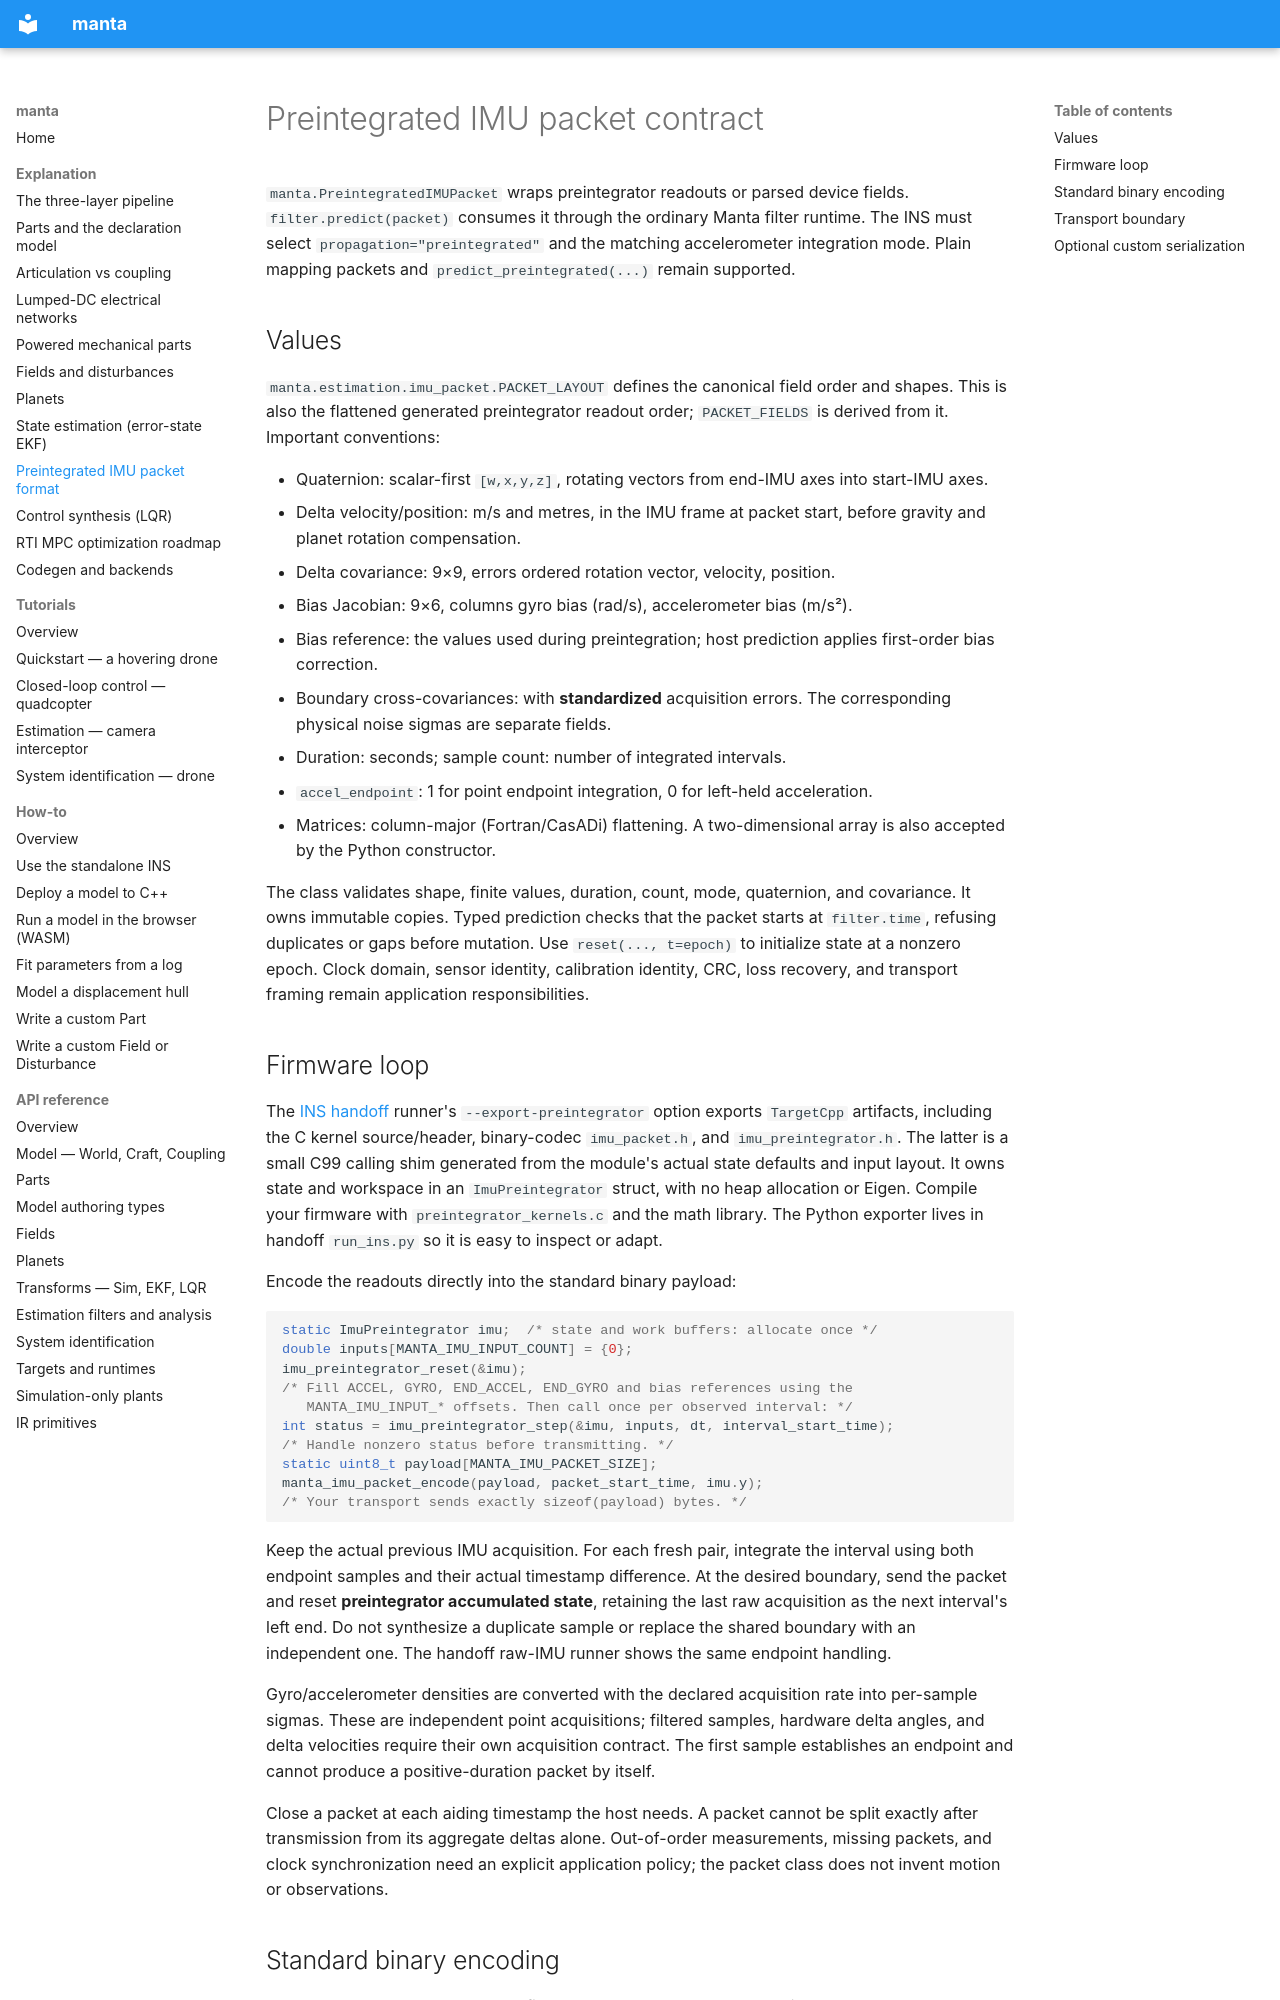

repository: rohan2017/manta · page: explanation/imu-packet-format/index.html · generator: mkdocs

# Preintegrated IMU packet contract

`manta.PreintegratedIMUPacket` wraps preintegrator readouts or parsed device
fields. `filter.predict(packet)` consumes it through the ordinary Manta filter
runtime. The INS must select `propagation="preintegrated"` and the matching
accelerometer integration mode. Plain mapping packets and
`predict_preintegrated(...)` remain supported.

## Values

`manta.estimation.imu_packet.PACKET_LAYOUT` defines the canonical field order
and shapes. This is also the flattened generated preintegrator readout order;
`PACKET_FIELDS` is derived from it. Important conventions:

- Quaternion: scalar-first `[w,x,y,z]`, rotating vectors from end-IMU axes into start-IMU axes.
- Delta velocity/position: m/s and metres, in the IMU frame at packet start, before gravity and planet rotation compensation.
- Delta covariance: 9×9, errors ordered rotation vector, velocity, position.
- Bias Jacobian: 9×6, columns gyro bias (rad/s), accelerometer bias (m/s²).
- Bias reference: the values used during preintegration; host prediction applies first-order bias correction.
- Boundary cross-covariances: with **standardized** acquisition errors. The corresponding physical noise sigmas are separate fields.
- Duration: seconds; sample count: number of integrated intervals.
- `accel_endpoint`: 1 for point endpoint integration, 0 for left-held acceleration.
- Matrices: column-major (Fortran/CasADi) flattening. A two-dimensional array is also accepted by the Python constructor.

The class validates shape, finite values, duration, count, mode, quaternion,
and covariance. It owns immutable copies. Typed prediction checks that the
packet starts at `filter.time`, refusing duplicates or gaps before mutation.
Use `reset(..., t=epoch)` to initialize state at a nonzero epoch.
Clock domain, sensor identity, calibration identity, CRC, loss recovery, and
transport framing remain application responsibilities.
